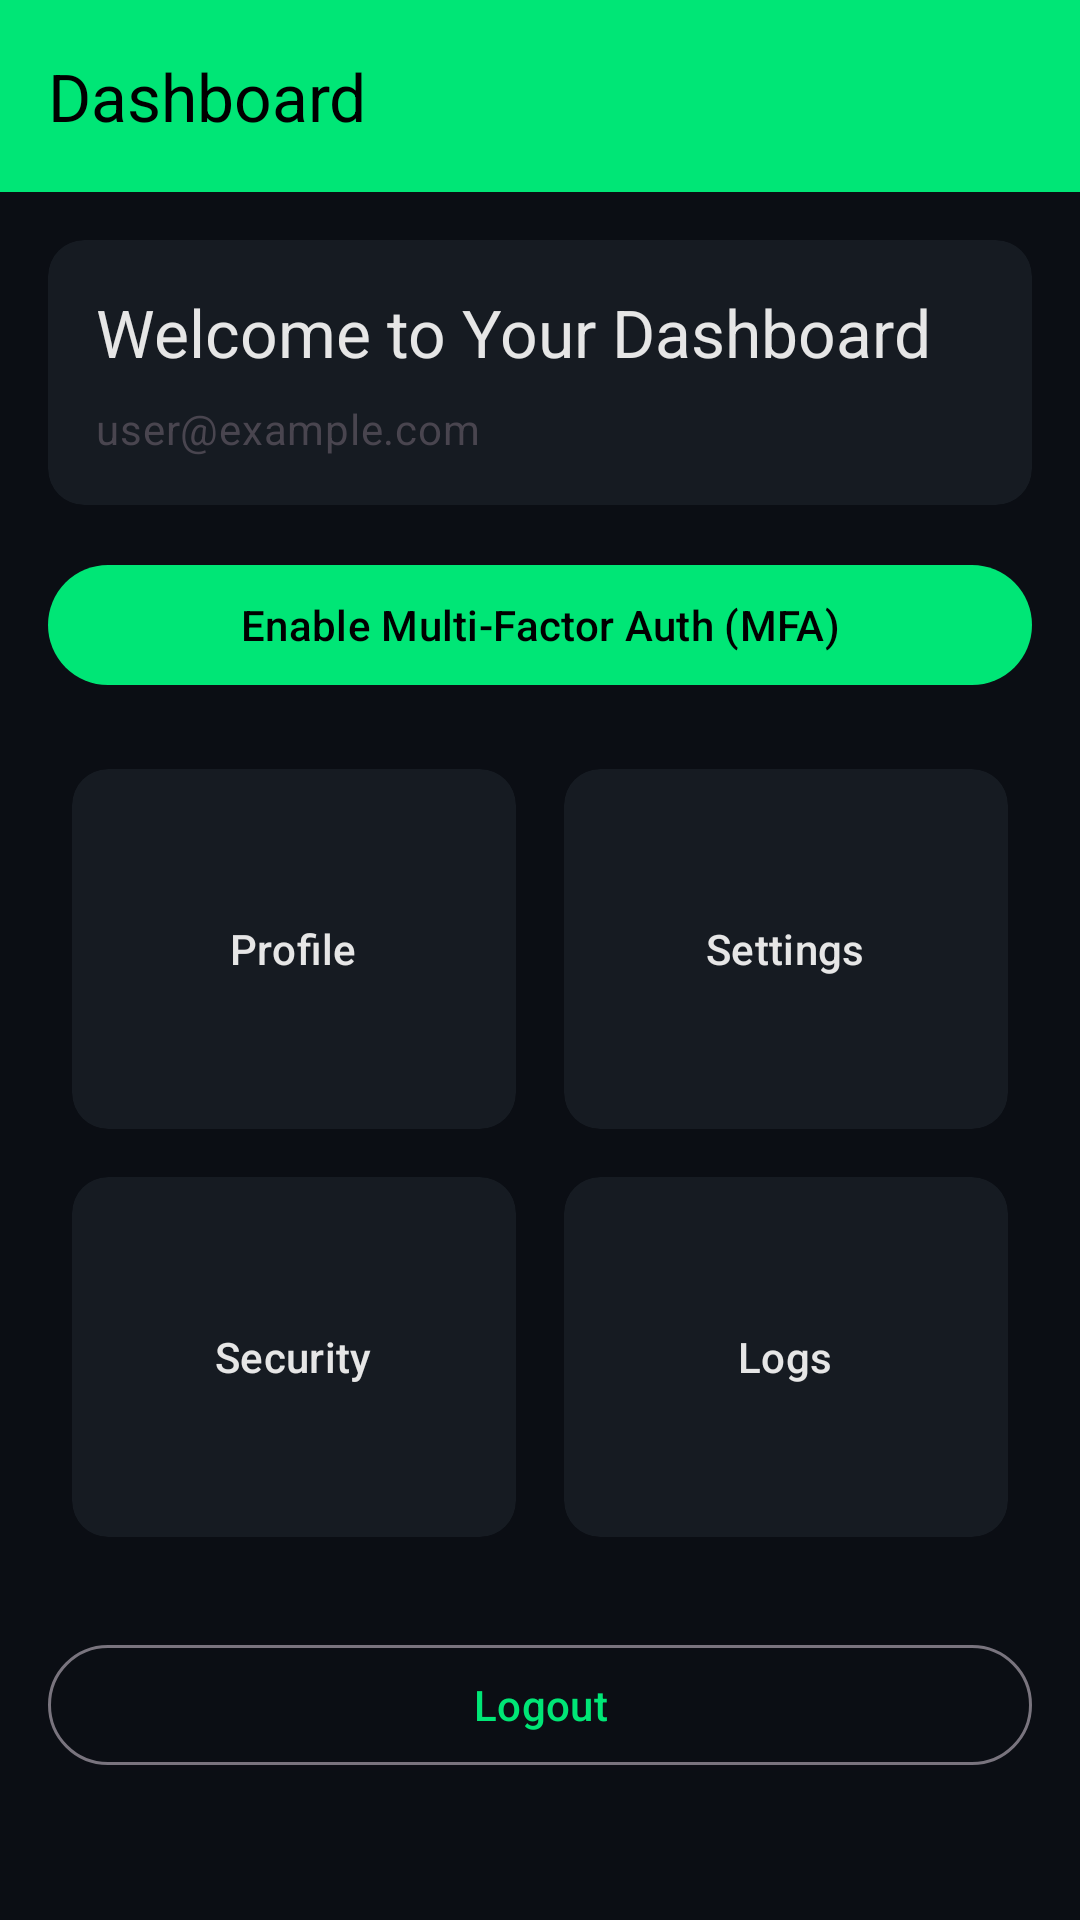

Android layout source for this screen:
<!-- AndroidManifest.xml: application theme Theme.CrossPlatMultiFacAuth -->
<!-- res/layout/activity_main.xml -->
<?xml version="1.0" encoding="utf-8"?>
<androidx.constraintlayout.widget.ConstraintLayout xmlns:android="http://schemas.android.com/apk/res/android"
    xmlns:app="http://schemas.android.com/apk/res-auto"
    xmlns:tools="http://schemas.android.com/tools"
    android:id="@+id/main"
    android:layout_width="match_parent"
    android:layout_height="match_parent"
    tools:context=".MainActivity">

    <com.google.android.material.appbar.AppBarLayout
        android:id="@+id/appBarLayout"
        android:layout_width="match_parent"
        android:layout_height="wrap_content"
        app:layout_constraintTop_toTopOf="parent">

        <com.google.android.material.appbar.MaterialToolbar
            android:id="@+id/toolbar"
            android:layout_width="match_parent"
            android:layout_height="?attr/actionBarSize"
            android:background="?attr/colorPrimary"
            app:title="Dashboard"
            app:titleTextColor="?attr/colorOnPrimary" />

    </com.google.android.material.appbar.AppBarLayout>

    <ScrollView
        android:layout_width="match_parent"
        android:layout_height="0dp"
        app:layout_constraintBottom_toBottomOf="parent"
        app:layout_constraintTop_toBottomOf="@id/appBarLayout">

        <LinearLayout
            android:layout_width="match_parent"
            android:layout_height="wrap_content"
            android:orientation="vertical"
            android:padding="16dp">

            <com.google.android.material.card.MaterialCardView
                android:layout_width="match_parent"
                android:layout_height="wrap_content"
                android:layout_marginBottom="16dp"
                app:cardCornerRadius="12dp"
                app:strokeWidth="0dp">

                <LinearLayout
                    android:layout_width="match_parent"
                    android:layout_height="wrap_content"
                    android:orientation="vertical"
                    android:padding="16dp">

                    <TextView
                        android:layout_width="wrap_content"
                        android:layout_height="wrap_content"
                        android:text="Welcome to Your Dashboard"
                        android:textAppearance="?attr/textAppearanceTitleLarge"
                        android:textColor="?attr/colorOnSurface" />

                    <TextView
                        android:id="@+id/userEmailTextView"
                        android:layout_width="wrap_content"
                        android:layout_height="wrap_content"
                        android:layout_marginTop="8dp"
                        android:text="user@example.com"
                        android:textAppearance="?attr/textAppearanceBodyMedium"
                        android:textColor="?attr/colorOnSurfaceVariant" />
                </LinearLayout>
            </com.google.android.material.card.MaterialCardView>

            
            <com.google.android.material.button.MaterialButton
                android:id="@+id/enrollMfaButton"
                android:layout_width="match_parent"
                android:layout_height="wrap_content"
                android:layout_marginBottom="16dp"
                android:text="Enable Multi-Factor Auth (MFA)" />

            <GridLayout
                android:layout_width="match_parent"
                android:layout_height="wrap_content"
                android:columnCount="2"
                android:rowCount="2">

                <com.google.android.material.card.MaterialCardView
                    android:layout_width="0dp"
                    android:layout_height="120dp"
                    android:layout_rowWeight="1"
                    android:layout_columnWeight="1"
                    android:layout_margin="8dp"
                    app:cardCornerRadius="12dp"
                    app:strokeWidth="0dp">
                    <TextView
                        android:layout_width="wrap_content"
                        android:layout_height="wrap_content"
                        android:layout_gravity="center"
                        android:text="Profile"
                        android:textAppearance="?attr/textAppearanceLabelLarge"
                        android:textColor="?attr/colorOnSurface" />
                </com.google.android.material.card.MaterialCardView>

                <com.google.android.material.card.MaterialCardView
                    android:layout_width="0dp"
                    android:layout_height="120dp"
                    android:layout_rowWeight="1"
                    android:layout_columnWeight="1"
                    android:layout_margin="8dp"
                    app:cardCornerRadius="12dp"
                    app:strokeWidth="0dp">
                    <TextView
                        android:layout_width="wrap_content"
                        android:layout_height="wrap_content"
                        android:layout_gravity="center"
                        android:text="Settings"
                        android:textAppearance="?attr/textAppearanceLabelLarge"
                        android:textColor="?attr/colorOnSurface" />
                </com.google.android.material.card.MaterialCardView>

                <com.google.android.material.card.MaterialCardView
                    android:layout_width="0dp"
                    android:layout_height="120dp"
                    android:layout_rowWeight="1"
                    android:layout_columnWeight="1"
                    android:layout_margin="8dp"
                    app:cardCornerRadius="12dp"
                    app:strokeWidth="0dp">
                    <TextView
                        android:layout_width="wrap_content"
                        android:layout_height="wrap_content"
                        android:layout_gravity="center"
                        android:text="Security"
                        android:textAppearance="?attr/textAppearanceLabelLarge"
                        android:textColor="?attr/colorOnSurface" />
                </com.google.android.material.card.MaterialCardView>

                <com.google.android.material.card.MaterialCardView
                    android:layout_width="0dp"
                    android:layout_height="120dp"
                    android:layout_rowWeight="1"
                    android:layout_columnWeight="1"
                    android:layout_margin="8dp"
                    app:cardCornerRadius="12dp"
                    app:strokeWidth="0dp">
                    <TextView
                        android:layout_width="wrap_content"
                        android:layout_height="wrap_content"
                        android:layout_gravity="center"
                        android:text="Logs"
                        android:textAppearance="?attr/textAppearanceLabelLarge"
                        android:textColor="?attr/colorOnSurface" />
                </com.google.android.material.card.MaterialCardView>

            </GridLayout>

            <com.google.android.material.button.MaterialButton
                android:id="@+id/logoutButton"
                style="@style/Widget.Material3.Button.OutlinedButton"
                android:layout_width="match_parent"
                android:layout_height="wrap_content"
                android:layout_marginTop="24dp"
                android:text="Logout" />

        </LinearLayout>
    </ScrollView>

</androidx.constraintlayout.widget.ConstraintLayout>
<!-- resources referenced by this layout -->
<resources>
  <style name="Theme.CrossPlatMultiFacAuth" parent="Base.Theme.CrossPlatMultiFacAuth" />
  <style name="Base.Theme.CrossPlatMultiFacAuth" parent="Theme.Material3.DayNight.NoActionBar">
          
          <item name="colorPrimary">@color/aurora_primary</item>
          <item name="colorOnPrimary">@color/aurora_on_primary</item>
          <item name="colorPrimaryContainer">@color/aurora_primary_container</item>
  
          <item name="colorSecondary">@color/aurora_secondary</item>
          <item name="colorOnSecondary">@color/aurora_on_secondary</item>
          <item name="colorSecondaryContainer">@color/aurora_secondary_container</item>
  
          <item name="colorTertiary">@color/aurora_tertiary</item>
          <item name="colorTertiaryContainer">@color/aurora_tertiary_container</item>
  
          <item name="android:windowBackground">@color/aurora_background</item>
          <item name="colorSurface">@color/aurora_surface</item>
          <item name="colorOnSurface">@color/aurora_on_surface</item>
          <item name="colorOnBackground">@color/aurora_on_background</item>
  
          
          <item name="android:statusBarColor">@color/aurora_background</item>
          <item name="android:navigationBarColor">@color/aurora_background</item>
      </style>
  <color name="aurora_primary">#00E676</color>
  <color name="aurora_on_primary">#000000</color>
  <color name="aurora_primary_container">#004D40</color>
  <color name="aurora_secondary">#D500F9</color>
  <color name="aurora_on_secondary">#FFFFFF</color>
  <color name="aurora_secondary_container">#4A148C</color>
  <color name="aurora_tertiary">#00B0FF</color>
  <color name="aurora_tertiary_container">#01579B</color>
  <color name="aurora_background">#0B0E14</color>
  <color name="aurora_surface">#161B22</color>
  <color name="aurora_on_surface">#E6E6E6</color>
  <color name="aurora_on_background">#E6E6E6</color>
</resources>
